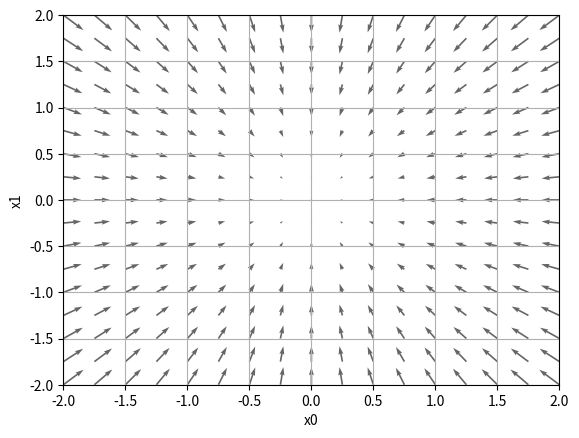

Here is the Python script that generated this plot:
# coding: utf-8
# [redacted]
import numpy as np
import matplotlib.pylab as plt

def _numerical_gradient_no_batch(f, x):
    h = 1e-4  # 0.0001
    grad = np.zeros_like(x)

    for idx in range(x.size):
        tmp_val = x[idx]
        x[idx] = float(tmp_val) + h
        fxh1 = f(x)  # f(x+h)

        x[idx] = tmp_val - h
        fxh2 = f(x)  # f(x-h)
        grad[idx] = (fxh1 - fxh2) / (2*h)

        x[idx] = tmp_val  # 还原值

    return grad


# 参数f为函数，x为数组
def numerical_gradient(f, X):
    if X.ndim == 1:
        return _numerical_gradient_no_batch(f, X)
    else:
        grad = np.zeros_like(X)

        for idx, x in enumerate(X):
            grad[idx] = _numerical_gradient_no_batch(f, x)

        return grad

# 函数： f(x0, x1) = x0^2 + x1^2
def function_2(x):
    if x.ndim == 1:
        return np.sum(x**2)
    else:
        return np.sum(x**2, axis=1)


def tangent_line(f, x):
    d = numerical_gradient(f, x)
    print(d)
    y = f(x) - d*x
    return lambda t: d*t + y


if __name__ == '__main__':
    x0 = np.arange(-2, 2.5, 0.25)
    x1 = np.arange(-2, 2.5, 0.25)
    X, Y = np.meshgrid(x0, x1)

    X = X.flatten()
    Y = Y.flatten()

    grad = numerical_gradient(function_2, np.array([X, Y]).T).T

    plt.figure()
    plt.quiver(X, Y, -grad[0], -grad[1],  angles="xy",color="#666666")
    plt.xlim([-2, 2])
    plt.ylim([-2, 2])
    plt.xlabel('x0')
    plt.ylabel('x1')
    plt.grid()
    plt.draw()
    plt.show()